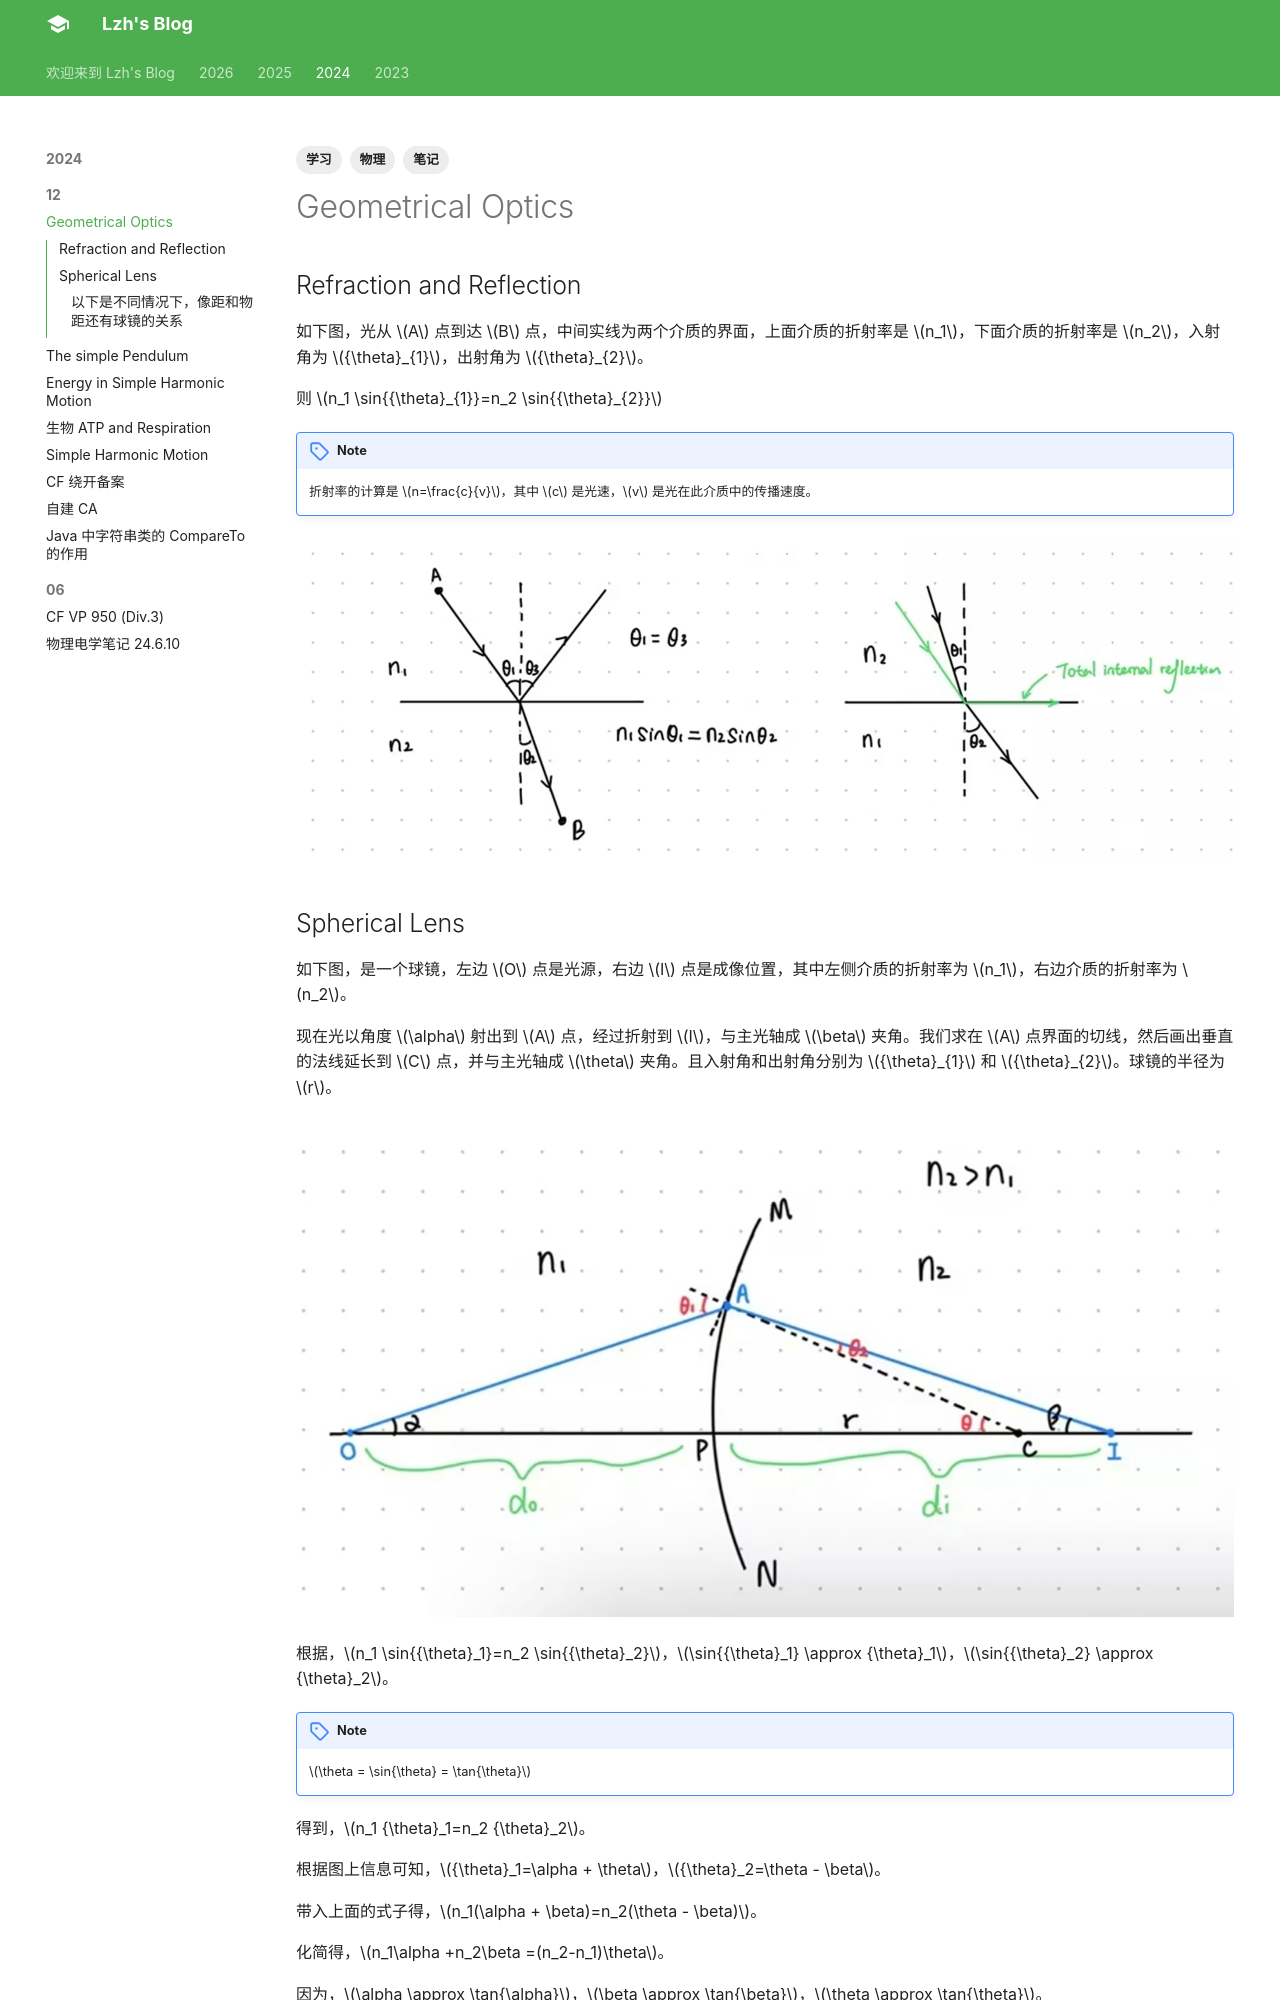

repository: liuzihaohao/liuzihaohao.github.io · page: blog/2024/12/8/index.html · generator: mkdocs

---
title: Geometrical Optics
tags:
    - 学习
    - 笔记
    - 物理

---

## Refraction and Reflection

如下图，光从 $A$ 点到达 $B$ 点，中间实线为两个介质的界面，上面介质的折射率是 $n_1$，下面介质的折射率是 $n_2$，入射角为 ${\theta}_{1}$，出射角为 ${\theta}_{2}$。

则 $n_1 \sin{{\theta}_{1}}=n_2 \sin{{\theta}_{2}}$

!!! note
    折射率的计算是 $n=\frac{c}{v}$，其中 $c$ 是光速，$v$ 是光在此介质中的传播速度。

![](/static/2024/1208/1.jpg)
